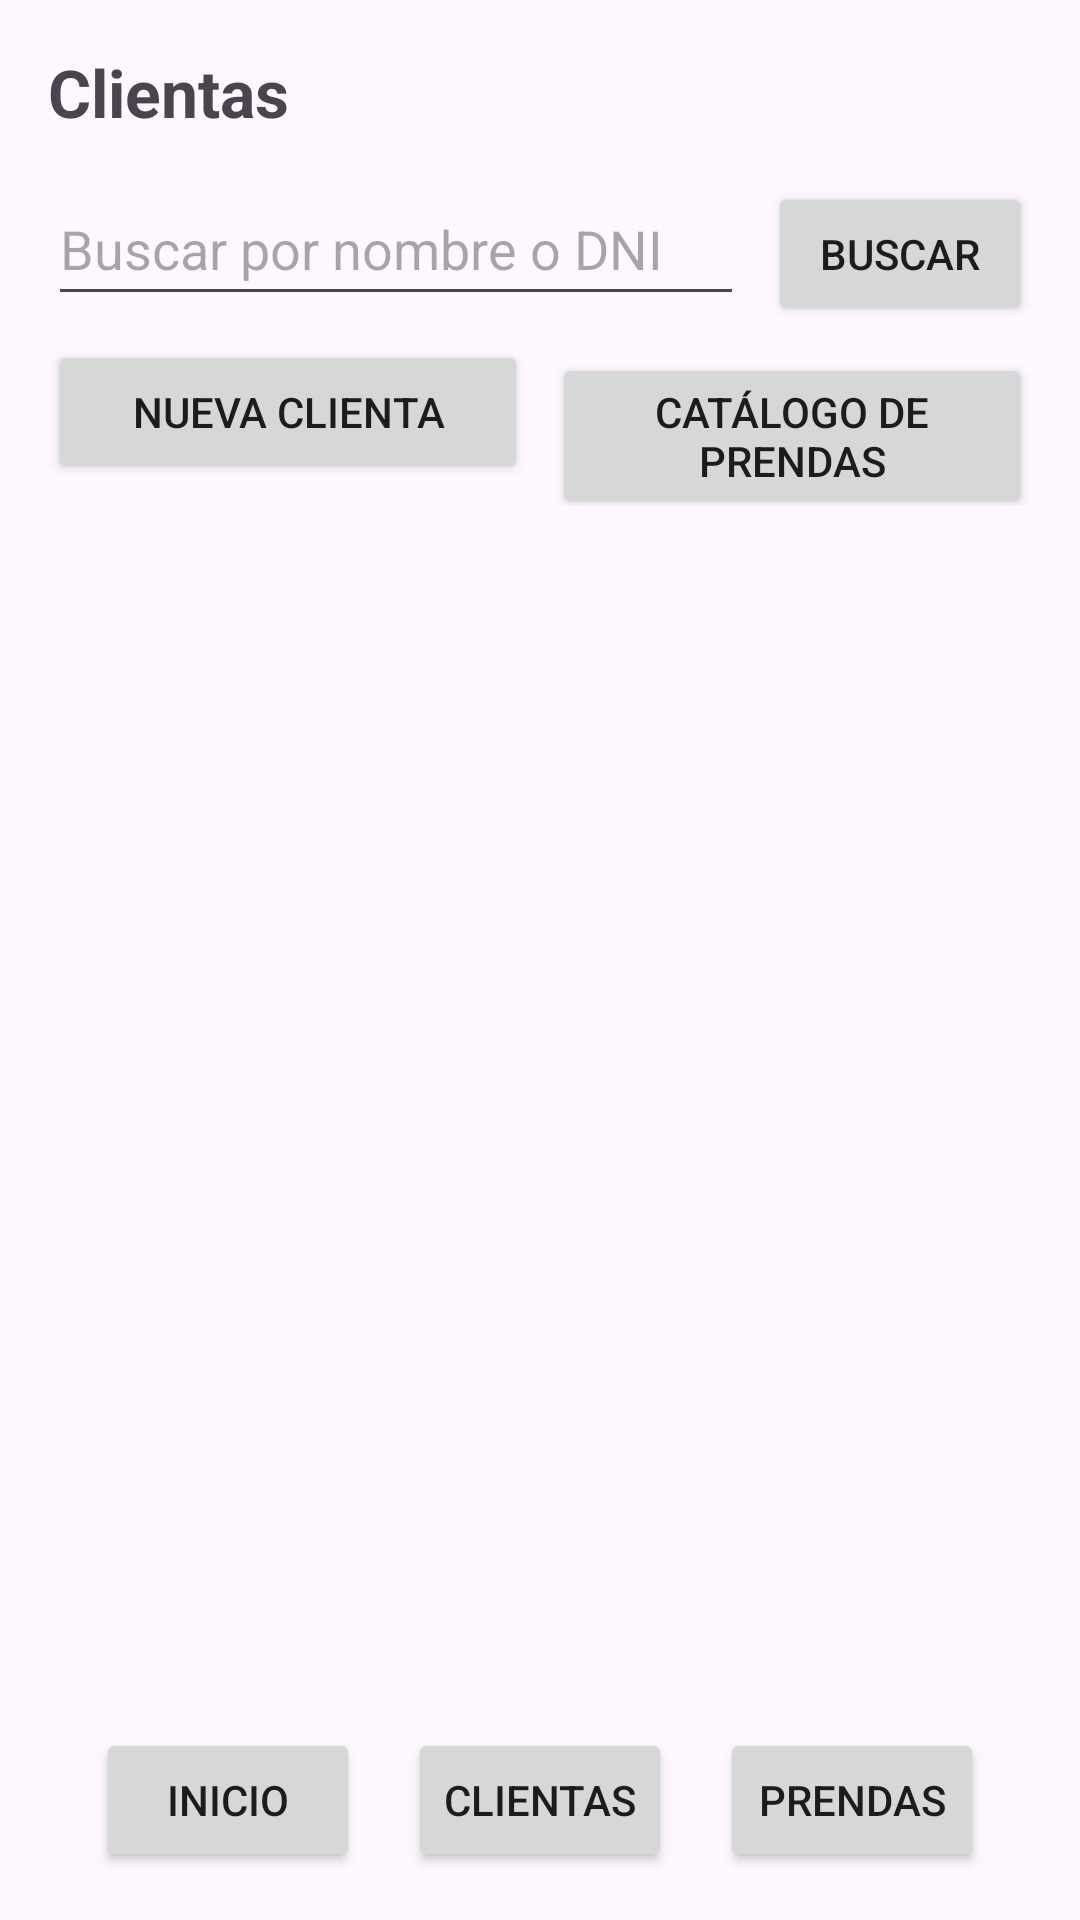

The Android layout XML behind this screen, and the referenced resources:
<!-- AndroidManifest.xml: application theme Theme.AppCuentaCorriente -->
<!-- res/layout/activity_clientes.xml -->
<?xml version="1.0" encoding="utf-8"?>
<LinearLayout xmlns:android="http://schemas.android.com/apk/res/android"
    android:id="@+id/main"
    android:layout_width="match_parent"
    android:layout_height="match_parent"
    xmlns:app="http://schemas.android.com/apk/res-auto"
    android:orientation="vertical"
    android:padding="16dp">

    <TextView
        android:layout_width="match_parent"
        android:layout_height="wrap_content"
        android:text="@string/titulo_clientes"
        android:textSize="22sp"
        android:textStyle="bold"
        android:layout_marginBottom="12dp" />

    <LinearLayout
        android:layout_width="match_parent"
        android:layout_height="0dp"
        android:layout_weight="1"
        android:orientation="vertical">

        <LinearLayout
            android:layout_width="match_parent"
            android:layout_height="wrap_content"
            android:orientation="horizontal">

            <EditText
                android:id="@+id/etBuscarCliente"
                android:layout_width="0dp"
                android:layout_height="wrap_content"
                android:layout_weight="1"
                android:hint="@string/hint_buscar_cliente"
                android:inputType="text"
                android:minHeight="48dp" />

            <Button
                android:id="@+id/btnBuscarCliente"
                android:layout_width="wrap_content"
                android:layout_height="wrap_content"
                android:layout_marginStart="8dp"
                android:text="@string/btn_buscar" />
        </LinearLayout>

        <LinearLayout
            android:layout_width="match_parent"
            android:layout_height="wrap_content"
            android:layout_marginTop="8dp"
            android:layout_marginBottom="8dp"
            android:orientation="horizontal">

            <Button
                android:id="@+id/btnIrAltaCliente"
                android:layout_width="0dp"
                android:layout_height="wrap_content"
                android:layout_weight="1"
                android:text="@string/btn_nueva_clienta" />

            <Button
                android:id="@+id/btnIrProductos"
                android:layout_width="0dp"
                android:layout_height="wrap_content"
                android:layout_marginStart="8dp"
                android:layout_weight="1"
                android:text="@string/btn_ver_catalogo" />
        </LinearLayout>

        <TextView
            android:id="@+id/tvEstadoCliente"
            android:layout_width="match_parent"
            android:layout_height="wrap_content"
            android:padding="12dp"
            android:text="@string/estado_cargando"
            android:textSize="16sp"
            android:visibility="gone" />

        <ListView
            android:id="@+id/lvClientes"
            android:layout_width="match_parent"
            android:layout_height="0dp"
            android:layout_weight="1" />
    </LinearLayout>

    <androidx.constraintlayout.widget.ConstraintLayout
        android:id="@+id/footer"
        android:layout_width="match_parent"
        android:layout_height="wrap_content">

        <Button
            android:id="@+id/btn_footer_inicio"
            android:layout_width="wrap_content"
            android:layout_height="wrap_content"
            android:insetTop="0dp"
            android:insetBottom="0dp"
            android:padding="0dp"
            android:text="@string/footer_inicio"
            app:cornerRadius="10dp"
            app:layout_constraintBottom_toBottomOf="parent"
            app:layout_constraintEnd_toStartOf="@+id/btn_footer_clientes"
            app:layout_constraintStart_toStartOf="parent" />

        <Button
            android:id="@+id/btn_footer_clientes"
            android:layout_width="wrap_content"
            android:layout_height="wrap_content"
            android:insetTop="0dp"
            android:insetBottom="0dp"
            android:padding="0dp"
            android:text="@string/footer_clientes"
            app:cornerRadius="10dp"
            app:layout_constraintBottom_toBottomOf="parent"
            app:layout_constraintEnd_toEndOf="parent"
            app:layout_constraintStart_toStartOf="parent" />

        <Button
            android:id="@+id/btn_footer_prendas"
            android:layout_width="wrap_content"
            android:layout_height="wrap_content"
            android:insetTop="0dp"
            android:insetBottom="0dp"
            android:padding="0dp"
            android:text="@string/footer_prendas"
            app:cornerRadius="10dp"
            app:layout_constraintBottom_toBottomOf="parent"
            app:layout_constraintEnd_toEndOf="parent"
            app:layout_constraintStart_toEndOf="@+id/btn_footer_clientes" />
    </androidx.constraintlayout.widget.ConstraintLayout>

</LinearLayout>
<!-- resources referenced by this layout -->
<resources>
  <string name="btn_buscar">Buscar</string>
  <string name="btn_nueva_clienta">Nueva Clienta</string>
  <string name="btn_ver_catalogo">Catálogo de prendas</string>
  <string name="estado_cargando">Cargando…</string>
  <string name="footer_clientes">Clientas</string>
  <string name="footer_inicio">Inicio</string>
  <string name="footer_prendas">Prendas</string>
  <string name="hint_buscar_cliente">Buscar por nombre o DNI</string>
  <string name="titulo_clientes">Clientas</string>
  <style name="Theme.AppCuentaCorriente" parent="Base.Theme.AppCuentaCorriente" />
  <style name="Base.Theme.AppCuentaCorriente" parent="Theme.Material3.DayNight.NoActionBar">
          
          
      </style>
</resources>
